Labelled photos from "gemstone_images", an image-classification folder in kailashkai/GemstoneClassification. The possible labels are: emerald, fake emerald, fake ruby, fake turquoise, ruby, turquoise.

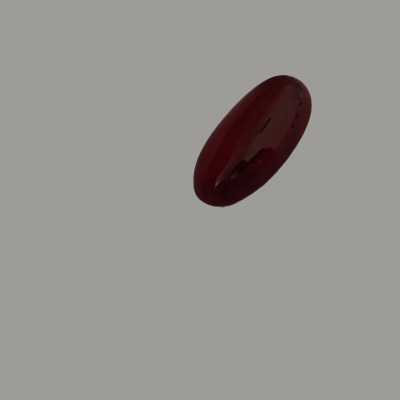
Label: fake ruby

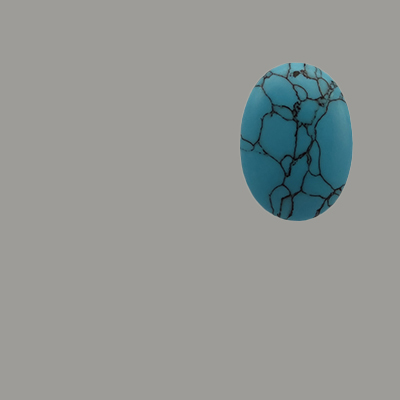
Label: fake turquoise

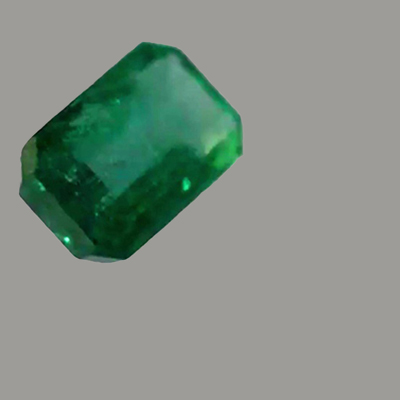
Label: emerald

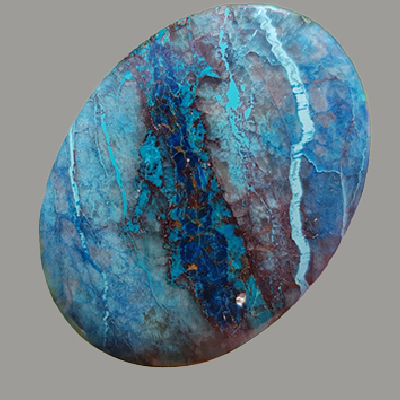
Label: turquoise

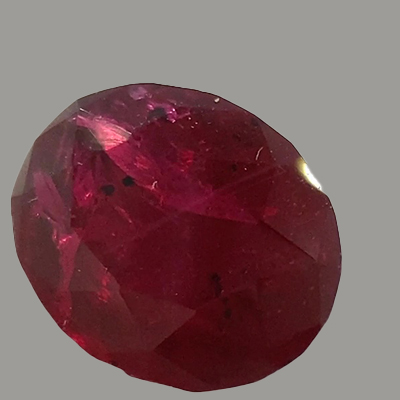
Label: ruby

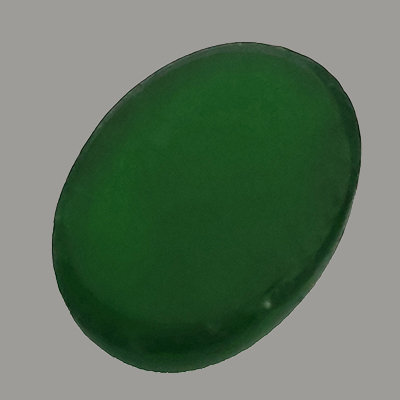
Label: fake emerald
